Run: headless pygame with SDL's dummy video driver; simulated clock (each Clock.tick advances the game by its frame time, no real sleeping); random seed 0; keys injected as events and as key.get_pressed() state; no mouse input.
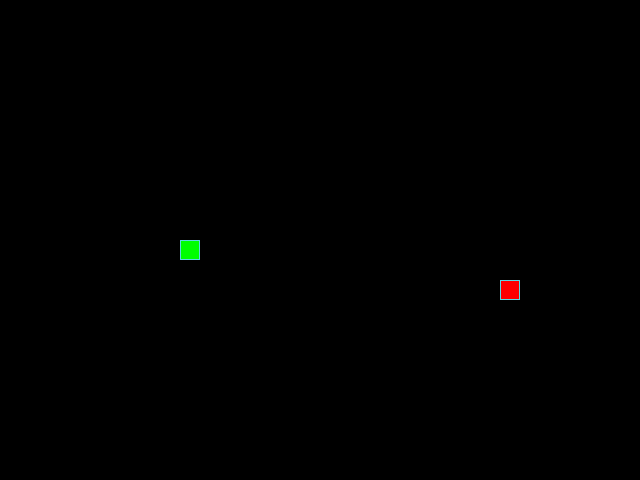
Frame 1 of 4 · flips 1–60 · no input
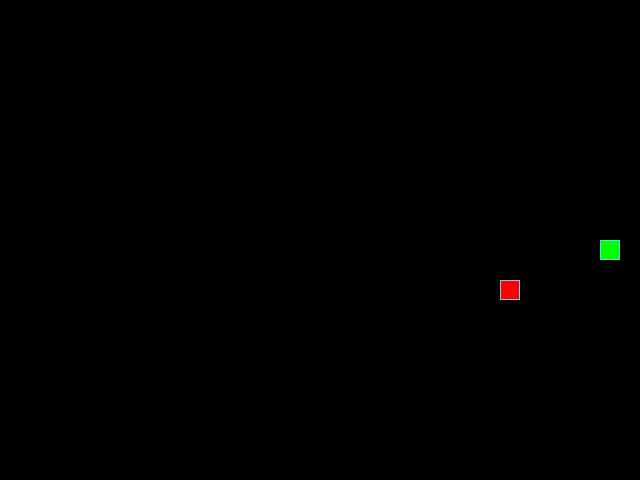
Frame 2 of 4 · flips 61–180 · tapped SPACE, RETURN · held RIGHT (→), D
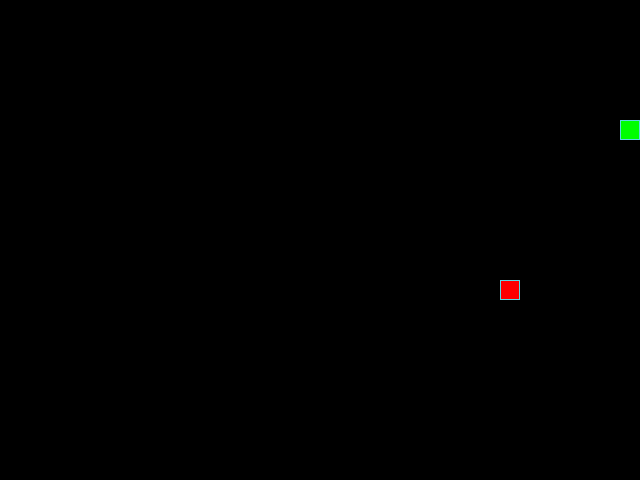
Frame 3 of 4 · flips 181–300 · held DOWN (↓), S
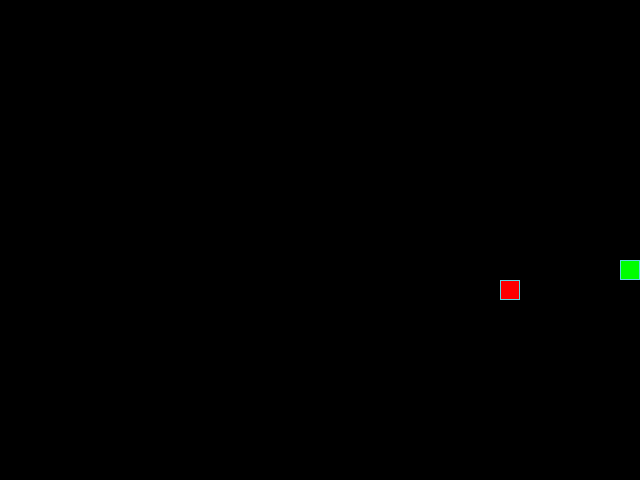
Frame 4 of 4 · flips 301–420 · held LEFT (←), A, UP (↑), W

The pygame program that drew these frames:

from random import choice, randint

import pygame

# Инициализация PyGame:
pygame.init()

# Константы для размеров поля и сетки:
SCREEN_WIDTH, SCREEN_HEIGHT = 640, 480
GRID_SIZE = 20
GRID_WIDTH = SCREEN_WIDTH // GRID_SIZE
GRID_HEIGHT = SCREEN_HEIGHT // GRID_SIZE

# Направления движения:
UP = (0, -1)
DOWN = (0, 1)
LEFT = (-1, 0)
RIGHT = (1, 0)

# Цвет фона - черный:
BOARD_BACKGROUND_COLOR = (0, 0, 0)

# Цвет границы ячейки
BORDER_COLOR = (93, 216, 228)

# Цвет яблока
APPLE_COLOR = (255, 0, 0)

# Цвет змейки
SNAKE_COLOR = (0, 255, 0)

# Скорость движения змейки:
SPEED = 10

# Настройка игрового окна:
screen = pygame.display.set_mode((SCREEN_WIDTH, SCREEN_HEIGHT), 0, 32)

# Заголовок окна игрового поля:
pygame.display.set_caption('Змейка')

# Настройка времени:
clock = pygame.time.Clock()


# классы игры.
class GameObject:
    """Базовый класс"""

    def __init__(
            self, position=((SCREEN_WIDTH // 2), (SCREEN_HEIGHT // 2)),
            body_color=BOARD_BACKGROUND_COLOR):
        self.position = position
        self.body_color = body_color

    def draw(self):
        """Отрисовка объекта"""
        pass

    def cell(self, coordinates):
        """Отрисовывание клетки"""
        rect = pygame.Rect(coordinates, (GRID_SIZE, GRID_SIZE))
        pygame.draw.rect(screen, self.body_color, rect)
        pygame.draw.rect(screen, BORDER_COLOR, rect, 1)

    def erase(self, coordinates):
        """Затирание последней клетки"""
        last_rect = pygame.Rect(coordinates, (GRID_SIZE, GRID_SIZE))
        pygame.draw.rect(screen, BOARD_BACKGROUND_COLOR, last_rect)


class Apple(GameObject):
    """Яблоко"""

    def __init__(self):
        super().__init__(
            body_color=APPLE_COLOR)
        self.position = self.randomize_position()

    def randomize_position(self):
        """Генерация случайной позиции"""
        self.position = (
            (randint(1, GRID_WIDTH - 1) * GRID_SIZE),
            (randint(1, GRID_HEIGHT - 1) * GRID_SIZE))
        return self.position

    def check_collision(self, occupy_positions):
        """Проверка на столкновение яблока с занятыми ячейками"""
        self.randomize_position()
        if self.position in occupy_positions:
            self.randomize_position()

    def draw(self):
        """Отрисовка яблока"""
        super().cell(self.position)


class Snake(GameObject):
    """Змейка"""

    def __init__(self):
        super().__init__(body_color=SNAKE_COLOR)
        self.reset()
        self.direction = RIGHT

    def update_direction(self, direction):
        """Обновление направления движения"""
        self.direction = direction

    def move(self):
        """Движение змейки"""
        x_coordinate, y_coordinate = self.get_head_position()
        x_direction, y_direction = self.direction
        new_head = (
            x_coordinate + x_direction * GRID_SIZE,
            y_coordinate + y_direction * GRID_SIZE)
        # столкновение c правым или левым краем
        if x_coordinate > (SCREEN_WIDTH - GRID_SIZE) or x_coordinate < 0:
            new_head = (x_coordinate % SCREEN_WIDTH,
                        y_coordinate % SCREEN_HEIGHT)
        # столкновение с верхним или нижним краем
        if y_coordinate > (SCREEN_HEIGHT - GRID_SIZE) or y_coordinate < 0:
            new_head = (x_coordinate % SCREEN_WIDTH,
                        y_coordinate % SCREEN_HEIGHT)

        # добавление новой головы
        self.positions.insert(0, new_head)
        # удаление последнего сегмента
        if len(self.positions) > self.length:
            self.last = self.positions.pop()
        else:
            self.last = None

    def draw(self):
        """Отрисовка змейки"""
        super().cell(self.get_head_position())
        if self.last:
            self.erase(self.last)

    def get_head_position(self):
        """Получение позиции головы"""
        return self.positions[0]

    def reset(self):
        """Обнуление позиции змейки и её длины"""
        self.length = 1
        self.positions = [self.position]
        self.directions = [UP, DOWN, RIGHT, LEFT]
        self.last = self.directions[-1]
        screen.fill(BOARD_BACKGROUND_COLOR)
        self.direction = choice(self.directions)


def handle_keys(game_object):
    """Нажатия клавиш"""
    for event in pygame.event.get():
        if event.type == pygame.QUIT:
            pygame.quit()
            raise SystemExit
        elif event.type == pygame.KEYDOWN:
            if event.key == pygame.K_UP and game_object.direction != DOWN:
                game_object.update_direction(UP)
            elif event.key == pygame.K_DOWN and game_object.direction != UP:
                game_object.update_direction(DOWN)
            elif event.key == pygame.K_LEFT and game_object.direction != RIGHT:
                game_object.update_direction(LEFT)
            elif event.key == pygame.K_RIGHT and game_object.direction != LEFT:
                game_object.update_direction(RIGHT)


def main():
    """Игра"""
    # экземпляры классов.
    snake = Snake()
    apple = Apple()
    apple.draw()
    # цикл игры
    while True:
        clock.tick(SPEED)
        handle_keys(snake)
        snake.draw()
        snake.move()
        # Столкновение змейки и яблока
        if snake.get_head_position() == apple.position:
            snake.length += 1
            apple.check_collision(snake.positions)
            apple.draw()
        # Столкновение змейки с собой
        if snake.get_head_position() in snake.positions[1:]:
            snake.reset()
            apple.check_collision(snake.positions)
            apple.draw()
        # Если змейка заняла весь экран
        if snake.length == ((GRID_WIDTH) * (GRID_HEIGHT)):
            snake.reset()
            apple.check_collision(snake.positions)
            apple.draw()
        pygame.display.update()


if __name__ == '__main__':
    main()
